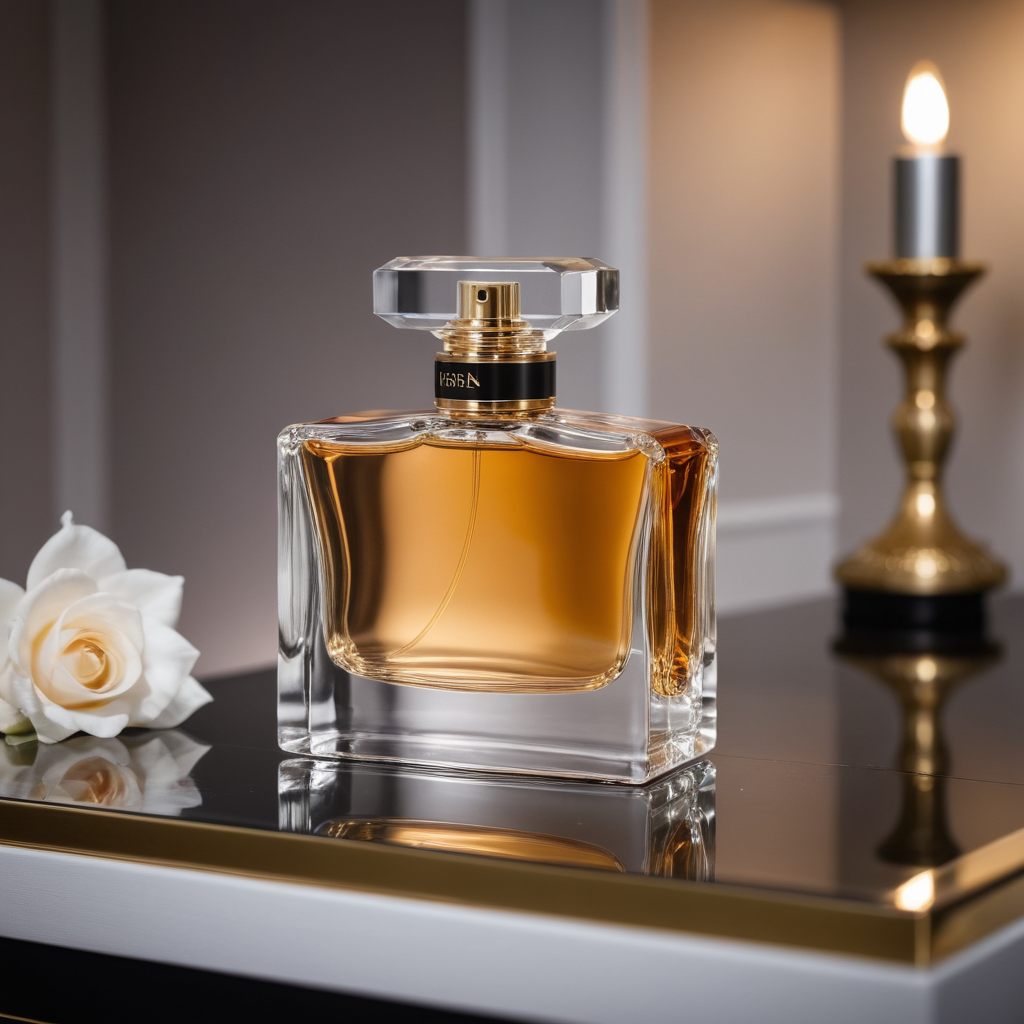
Generation parameters embedded in this image by ComfyUI (PNG 'prompt' text chunk: the API-format workflow graph, JSON):
{"4":{"inputs":{"ckpt_name":"realvisxlV40_v40LightningBakedvae.safetensors"},"class_type":"CheckpointLoaderSimple"},"16":{"inputs":{"model_name":"sam_vit_b_01ec64.pth","device_mode":"AUTO"},"class_type":"SAMLoader"},"51":{"inputs":{"guide_size":1152.0,"guide_size_for":true,"max_size":1152.0,"seed":73,"steps":10,"cfg":2.0,"sampler_name":"ddpm","scheduler":"exponential","denoise":0.6,"feather":4,"noise_mask":true,"force_inpaint":false,"bbox_threshold":0.5,"bbox_dilation":8,"bbox_crop_factor":1.5,"sam_detection_hint":"center-1","sam_dilation":0,"sam_threshold":0.93,"sam_bbox_expansion":0,"sam_mask_hint_threshold":0.7,"sam_mask_hint_use_negative":"False","drop_size":10,"wildcard":"","cycle":1,"inpaint_model":false,"noise_mask_feather":2,"image":["80",0],"model":["4",0],"clip":["4",1],"vae":["4",2],"positive":["128",0],"negative":["129",0],"bbox_detector":["53",0],"sam_model_opt":["16",0]},"class_type":"FaceDetailer"},"53":{"inputs":{"model_name":"bbox/face_yolov8m.pt"},"class_type":"UltralyticsDetectorProvider"},"75":{"inputs":{"seed":5,"steps":10,"cfg":2.0,"sampler_name":"ddpm","scheduler":"exponential","denoise":1.0,"model":["4",0],"positive":["128",0],"negative":["129",0],"latent_image":["77",0]},"class_type":"KSampler"},"77":{"inputs":{"width":1024,"height":1024,"batch_size":1},"class_type":"EmptyLatentImage"},"80":{"inputs":{"samples":["75",0],"vae":["4",2]},"class_type":"VAEDecode"},"83":{"inputs":{"filename_prefix":"Comfy","images":["51",0]},"class_type":"SaveImage"},"123":{"inputs":{"text":"parfum on a luxury table room\n","clip":["4",1]},"class_type":"CLIPTextEncode"},"124":{"inputs":{"text":"","clip":["4",1]},"class_type":"CLIPTextEncode"},"125":{"inputs":{"text":["127",0],"clip":["4",1]},"class_type":"CLIPTextEncode"},"126":{"inputs":{"text":["127",1],"clip":["4",1]},"class_type":"CLIPTextEncode"},"127":{"inputs":{"styles":"Photography | Product"},"class_type":"Load Styles CSV"},"128":{"inputs":{"conditioning_to":["123",0],"conditioning_from":["125",0]},"class_type":"ConditioningConcat"},"129":{"inputs":{"conditioning_to":["124",0],"conditioning_from":["126",0]},"class_type":"ConditioningConcat"},"130":{"inputs":{"text":["127",0],"text2":"product photography, crisp details, clean composition, attention to detail, professional lighting, precise focus, appealing aesthetics, capturing textures, high-quality imagery, commercial appeal, creative presentation"},"class_type":"ShowText|pysssss"},"131":{"inputs":{"text":["127",1],"text2":"bad anatomy, comics, cropped, cross-eyed, worst quality, low quality, painting, 3D render, drawing, crayon, sketch, graphite, impressionist, cartoon, anime, noisy, blurry, soft, deformed, ugly, lowres, low details, JPEG artifacts, airbrushed, semi-realistic, CGI, render, Blender, digital art, manga, amateur, mutilated, distorted"},"class_type":"ShowText|pysssss"},"133":{"inputs":{"guide_size":1152,"guide_size_for":true,"max_size":1152,"seed":73,"steps":10,"cfg":2,"sampler_name":"ddpm","scheduler":"exponential","denoise":0.6,"feather":4,"noise_mask":"enabled","force_inpaint":false,"bbox_threshold":0.5,"bbox_dilation":8,"bbox_crop_factor":1.5,"sam_detection_hint":"center-1","sam_dilation":0,"sam_threshold":0.93,"sam_bbox_expansion":0,"sam_mask_hint_threshold":0.7,"sam_mask_hint_use_negative":"False","drop_size":10,"wildcard":"","cycle":1,"inpaint_model":false,"noise_mask_feather":2},"class_type":"FaceDetailer"}}